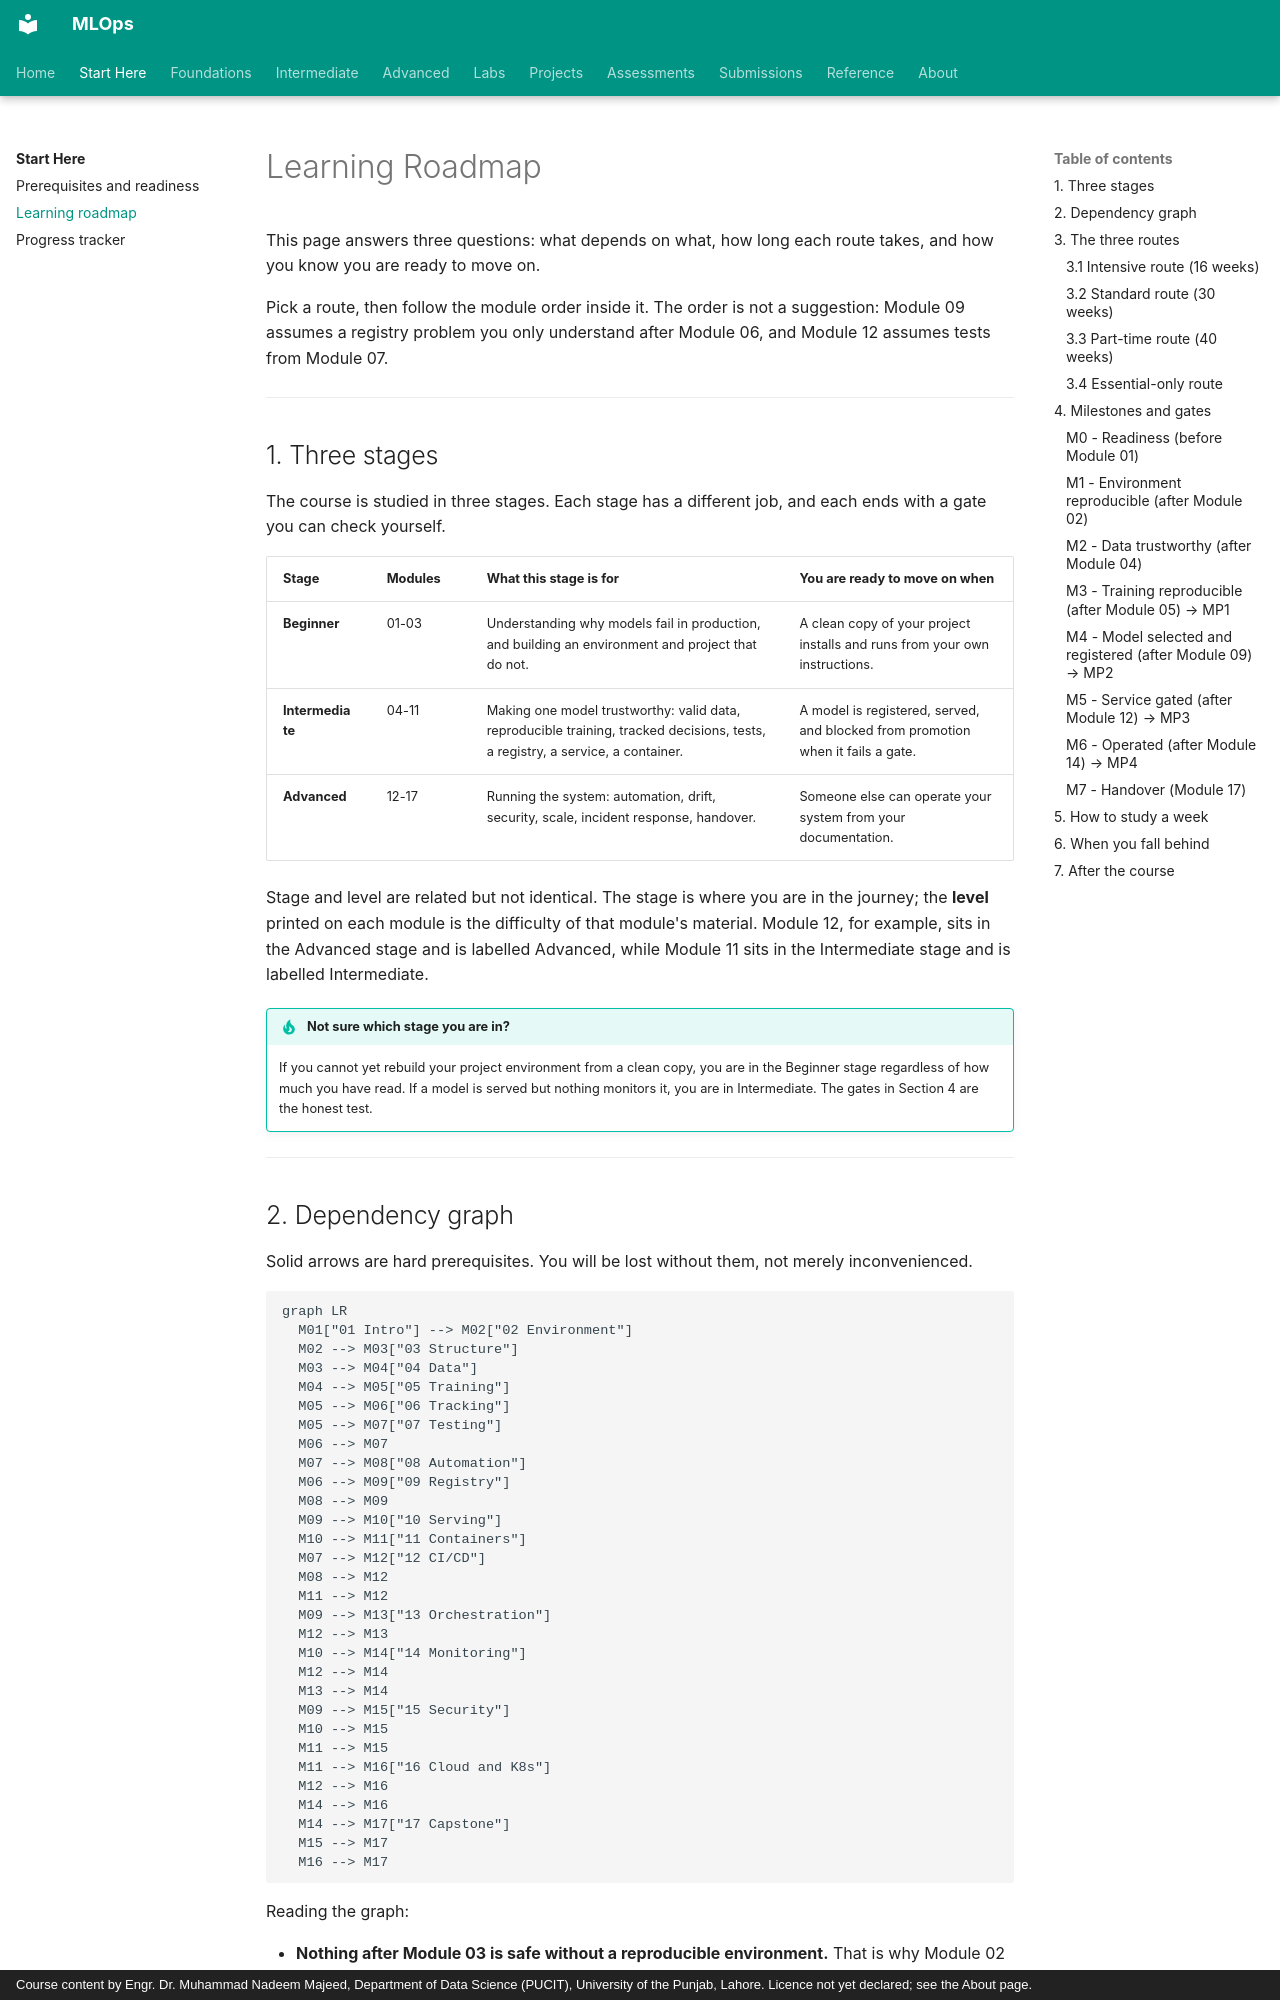

repository: nadeem-majeedch/MLOps · page: learning-roadmap/index.html · generator: mkdocs · copyright: Course content by Engr. Dr. Muhammad Nadeem Majeed, Department of Data Science (PUCIT), University of the Punjab, Lahore. Licence not yet declared; see the About page.

# Learning Roadmap

This page answers three questions: what depends on what, how long each route takes, and how you know you are ready to move on.

Pick a route, then follow the module order inside it. The order is not a suggestion: Module 09 assumes a registry problem you only understand after Module 06, and Module 12 assumes tests from Module 07.

---

## 1. Three stages

The course is studied in three stages. Each stage has a different job, and each ends with a gate you can check yourself.

| Stage | Modules | What this stage is for | You are ready to move on when |
|---|---|---|---|
| **Beginner** | 01-03 | Understanding why models fail in production, and building an environment and project that do not. | A clean copy of your project installs and runs from your own instructions. |
| **Intermediate** | 04-11 | Making one model trustworthy: valid data, reproducible training, tracked decisions, tests, a registry, a service, a container. | A model is registered, served, and blocked from promotion when it fails a gate. |
| **Advanced** | 12-17 | Running the system: automation, drift, security, scale, incident response, handover. | Someone else can operate your system from your documentation. |

Stage and level are related but not identical. The stage is where you are in the journey; the **level** printed on each module is the difficulty of that module's material. Module 12, for example, sits in the Advanced stage and is labelled Advanced, while Module 11 sits in the Intermediate stage and is labelled Intermediate.

!!! tip "Not sure which stage you are in?"
    If you cannot yet rebuild your project environment from a clean copy, you are in the Beginner
    stage regardless of how much you have read. If a model is served but nothing monitors it,
    you are in Intermediate. The gates in Section 4 are the honest test.

---
